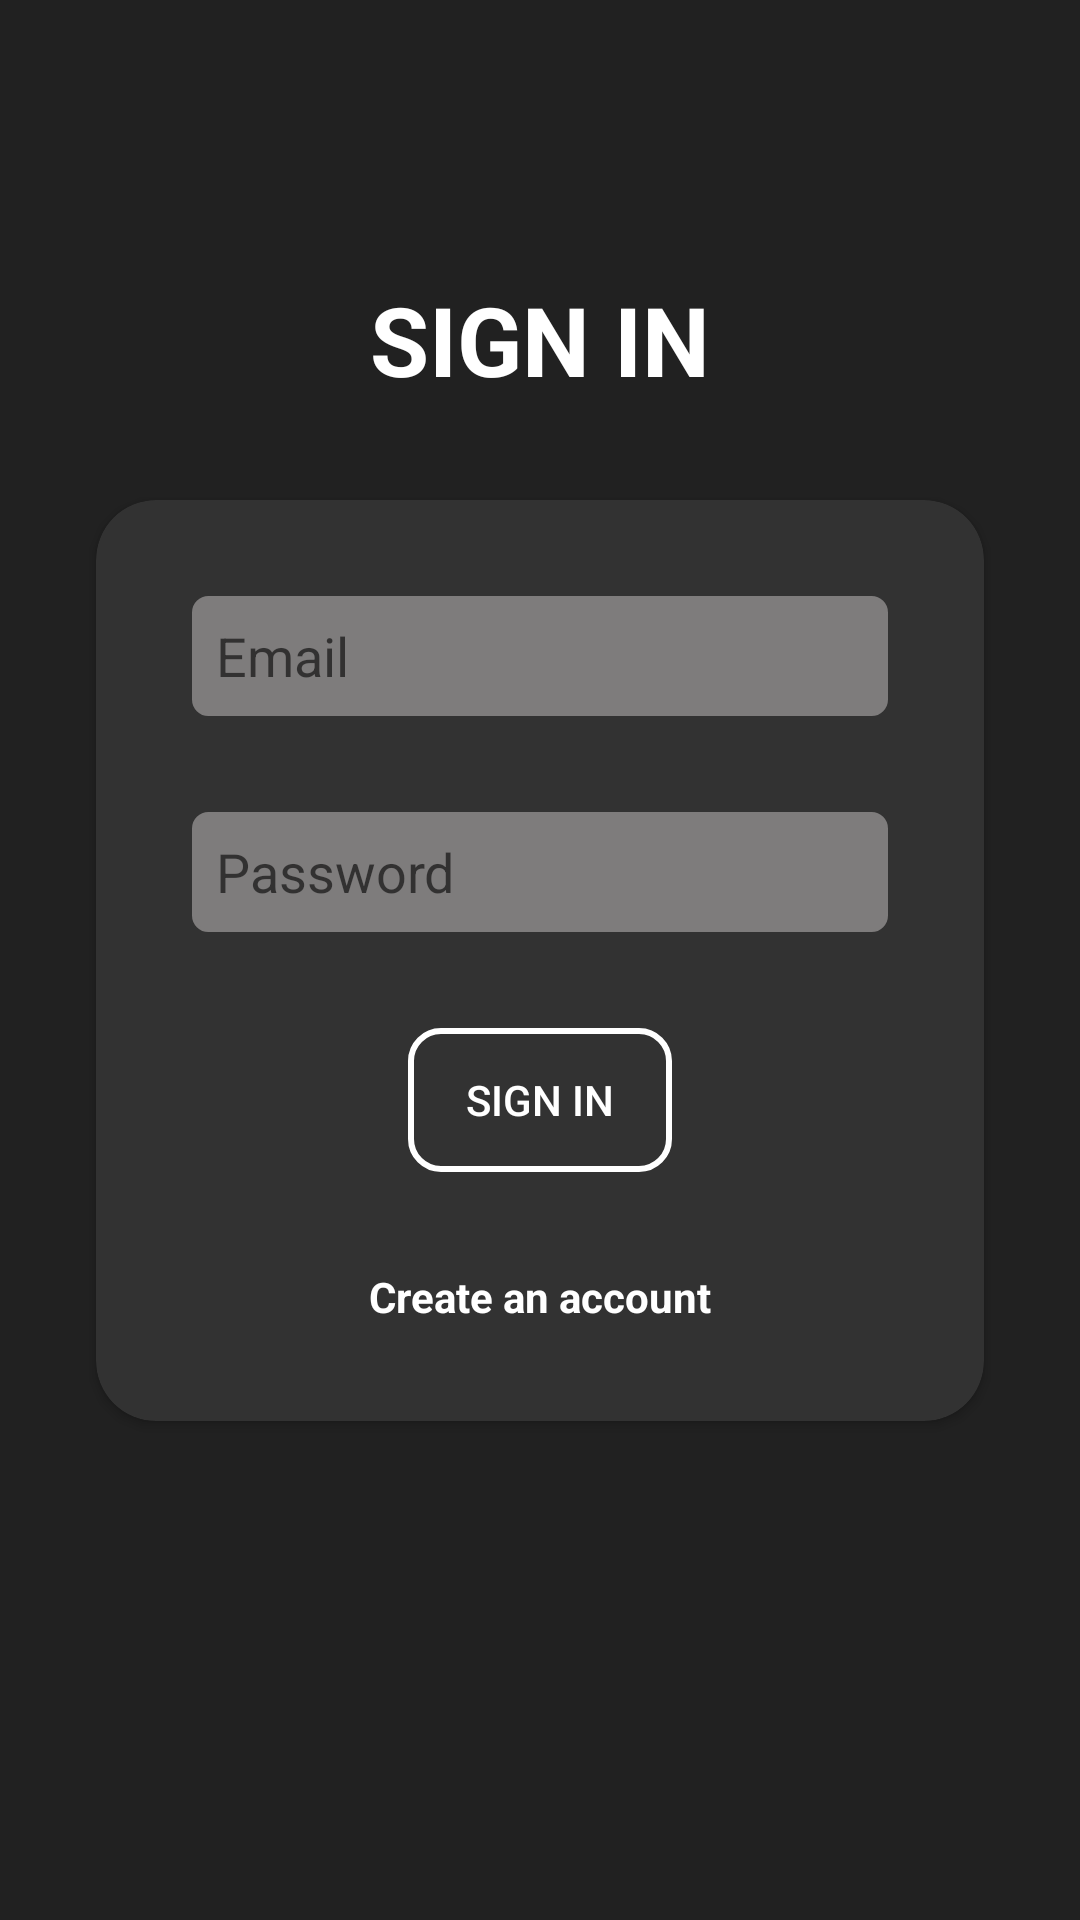

Here is an Android app screen rendered from its layout file. Give the layout XML and the strings, colors and styles it references.
<!-- AndroidManifest.xml: application theme Base.Theme.CapstoneProject -->
<!-- res/layout/fragment_sign_in.xml -->
<?xml version="1.0" encoding="utf-8"?>
<androidx.constraintlayout.widget.ConstraintLayout xmlns:android="http://schemas.android.com/apk/res/android"
    xmlns:tools="http://schemas.android.com/tools"
    xmlns:app="http://schemas.android.com/apk/res-auto"
    android:layout_width="match_parent"
    android:layout_height="match_parent"
    tools:context=".ui.signin.SignInFragment"
    android:background="@color/background">

    <TextView
        android:id="@+id/signInText"
        android:layout_width="wrap_content"
        android:layout_height="wrap_content"
        android:layout_marginBottom="@dimen/margin_xlarge"
        android:text="@string/sign_in"
        android:textColor="@color/white"
        android:textStyle="bold"
        android:textSize="@dimen/text_size_large"
        app:layout_constraintBottom_toTopOf="@id/SignInCardView"
        app:layout_constraintEnd_toEndOf="parent"
        app:layout_constraintStart_toStartOf="parent" />

    <androidx.cardview.widget.CardView
        android:id="@+id/SignInCardView"
        android:layout_width="0dp"
        android:layout_height="wrap_content"
        android:layout_marginStart="@dimen/margin_xlarge"
        android:layout_marginEnd="@dimen/margin_xlarge"
        app:cardBackgroundColor="@color/cardView"
        app:cardCornerRadius="@dimen/radius"
        app:layout_constraintBottom_toBottomOf="parent"
        app:layout_constraintEnd_toEndOf="parent"
        app:layout_constraintStart_toStartOf="parent"
        app:layout_constraintTop_toTopOf="parent">

        <androidx.constraintlayout.widget.ConstraintLayout
            android:layout_width="match_parent"
            android:layout_height="match_parent">

            <EditText
                android:id="@+id/signInEmail"
                android:layout_width="0dp"
                android:layout_height="wrap_content"
                android:layout_marginStart="@dimen/margin_xlarge"
                android:layout_marginTop="@dimen/margin_xlarge"
                android:layout_marginEnd="@dimen/margin_xlarge"
                android:background="@drawable/custom_input"
                android:drawableStart="@drawable/ic_email"
                android:drawablePadding="@dimen/padding_small"
                android:ems="10"
                android:hint="@string/email"
                android:inputType="textEmailAddress"
                android:paddingStart="@dimen/padding_small"
                app:layout_constraintBottom_toTopOf="@id/signInPassword"
                app:layout_constraintEnd_toEndOf="parent"
                app:layout_constraintHorizontal_bias="0.5"
                app:layout_constraintStart_toStartOf="parent"
                app:layout_constraintTop_toTopOf="parent"
                app:layout_constraintVertical_chainStyle="packed" />

            <EditText
                android:id="@+id/signInPassword"
                android:layout_width="0dp"
                android:layout_height="wrap_content"
                android:layout_marginTop="@dimen/margin_xlarge"
                android:background="@drawable/custom_input"
                android:drawableStart="@drawable/ic_key"
                android:drawablePadding="@dimen/padding_small"
                android:ems="10"
                android:hint="@string/password"
                android:inputType="textPassword"
                android:paddingStart="@dimen/padding_small"
                app:layout_constraintBottom_toTopOf="@id/signInButton"
                app:layout_constraintEnd_toEndOf="@id/signInEmail"
                app:layout_constraintHorizontal_bias="0.5"
                app:layout_constraintStart_toStartOf="@id/signInEmail"
                app:layout_constraintTop_toBottomOf="@id/signInEmail" />

            <Button
                android:id="@+id/signInButton"
                android:layout_width="wrap_content"
                android:layout_height="wrap_content"
                android:layout_marginTop="@dimen/margin_xlarge"
                android:background="@drawable/custom_button"
                android:text="@string/sign_in"
                android:textColor="@color/white"
                app:layout_constraintBottom_toTopOf="@id/createAccount"
                app:layout_constraintEnd_toEndOf="@id/signInPassword"
                app:layout_constraintHorizontal_bias="0.5"
                app:layout_constraintStart_toStartOf="@id/signInPassword"
                app:layout_constraintTop_toBottomOf="@id/signInPassword" />

            <TextView
                android:id="@+id/createAccount"
                android:layout_width="wrap_content"
                android:layout_height="wrap_content"
                android:layout_marginTop="@dimen/margin_xlarge"
                android:layout_marginBottom="@dimen/margin_xlarge"
                android:text="@string/create_account"
                android:textColor="@color/white"
                android:textSize="@dimen/text_size_small"
                android:textStyle="bold"
                app:layout_constraintBottom_toBottomOf="parent"
                app:layout_constraintEnd_toEndOf="@id/signInButton"
                app:layout_constraintHorizontal_bias="0.5"
                app:layout_constraintStart_toStartOf="@id/signInButton"
                app:layout_constraintTop_toBottomOf="@id/signInButton" />

        </androidx.constraintlayout.widget.ConstraintLayout>

    </androidx.cardview.widget.CardView>

</androidx.constraintlayout.widget.ConstraintLayout>
<!-- resources referenced by this layout -->
<resources>
  <color name="background">#212121</color>
  <color name="cardView">#323232</color>
  <color name="white">#FFFFFFFF</color>
  <dimen name="margin_xlarge">32dp</dimen>
  <dimen name="padding_small">8dp</dimen>
  <dimen name="radius">20dp</dimen>
  <dimen name="text_size_large">32sp</dimen>
  <dimen name="text_size_small">14sp</dimen>
  <!-- drawable custom_button (drawable) -->
  <?xml version="1.0" encoding="utf-8"?>
  <shape android:shape="rectangle" xmlns:android="http://schemas.android.com/apk/res/android">
      <stroke android:color="@color/white" android:width="@dimen/button_width"/>
      <corners android:radius="@dimen/button_radius"/>
  </shape>
  <!-- drawable custom_input (drawable) -->
  <?xml version="1.0" encoding="utf-8"?>
  <selector xmlns:android="http://schemas.android.com/apk/res/android">
  
      <item android:state_enabled="true" android:state_focused="true">
          <shape android:shape="rectangle">
              <solid android:color="@color/white"/>
              <corners android:radius="@dimen/input_radius"/>
              <stroke android:color="@color/white" android:width="1dp"/>
              <size android:height="40dp"></size>
          </shape>
      </item>
  
      <item android:state_enabled="true">
          <shape android:shape="rectangle">
              <solid android:color="@color/input"/>
              <corners android:radius="@dimen/input_radius"/>
              <stroke android:color="@color/input" android:width="@dimen/input_width"/>
              <size android:height="@dimen/input_height"></size>
          </shape>
      </item>
  </selector>
  <string name="create_account">Create an account</string>
  <string name="email">Email</string>
  <string name="password">Password</string>
  <string name="sign_in">SIGN IN</string>
  <style name="Base.Theme.CapstoneProject" parent="Theme.AppCompat.Light.NoActionBar">
          
          
          <item name="android:windowIsTranslucent">true</item>
      </style>
  <dimen name="button_width">2dp</dimen>
  
      //input
  <dimen name="button_radius">10dp</dimen>
  <dimen name="input_radius">5dp</dimen>
  <color name="input">#7E7C7C</color>
  <dimen name="input_width">1dp</dimen>
  <dimen name="input_height">40dp</dimen>
  
      //radius
</resources>
